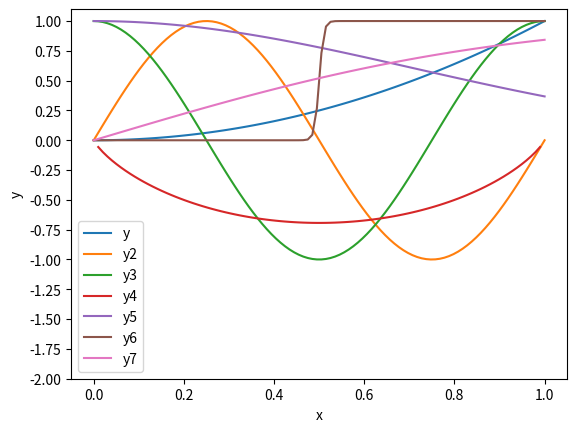

Recreate this plot in Python.
import numpy as np
import matplotlib.pyplot as plt
import scipy.special as sci

xmin = 0
xmax = 1
resolution = 100

x = np.linspace(xmin,xmax,resolution)

y = x**2
y2 = np.sin(2*np.pi*x)
y3 = np.cos(2*np.pi*x)
y4 = x*np.log(x) + (1-x)*np.log(1-x)
y5 = np.exp(-x**2)
y6 = 1/2 + np.tanh((x-0.5)/0.01)/2

y7 = sci.erf(x)

plt.plot(x,y)
plt.plot(x,y2)
plt.plot(x,y3)
plt.plot(x,y4)
plt.plot(x,y5)
plt.plot(x,y6)
plt.plot(x,y7)

plt.xlabel("x")
plt.ylabel("y")
plt.yticks(np.arange(-2,1.1,0.25))
plt.ylim([-2,1.1])

plt.legend(["y","y2","y3","y4","y5","y6","y7"], loc='lower left')